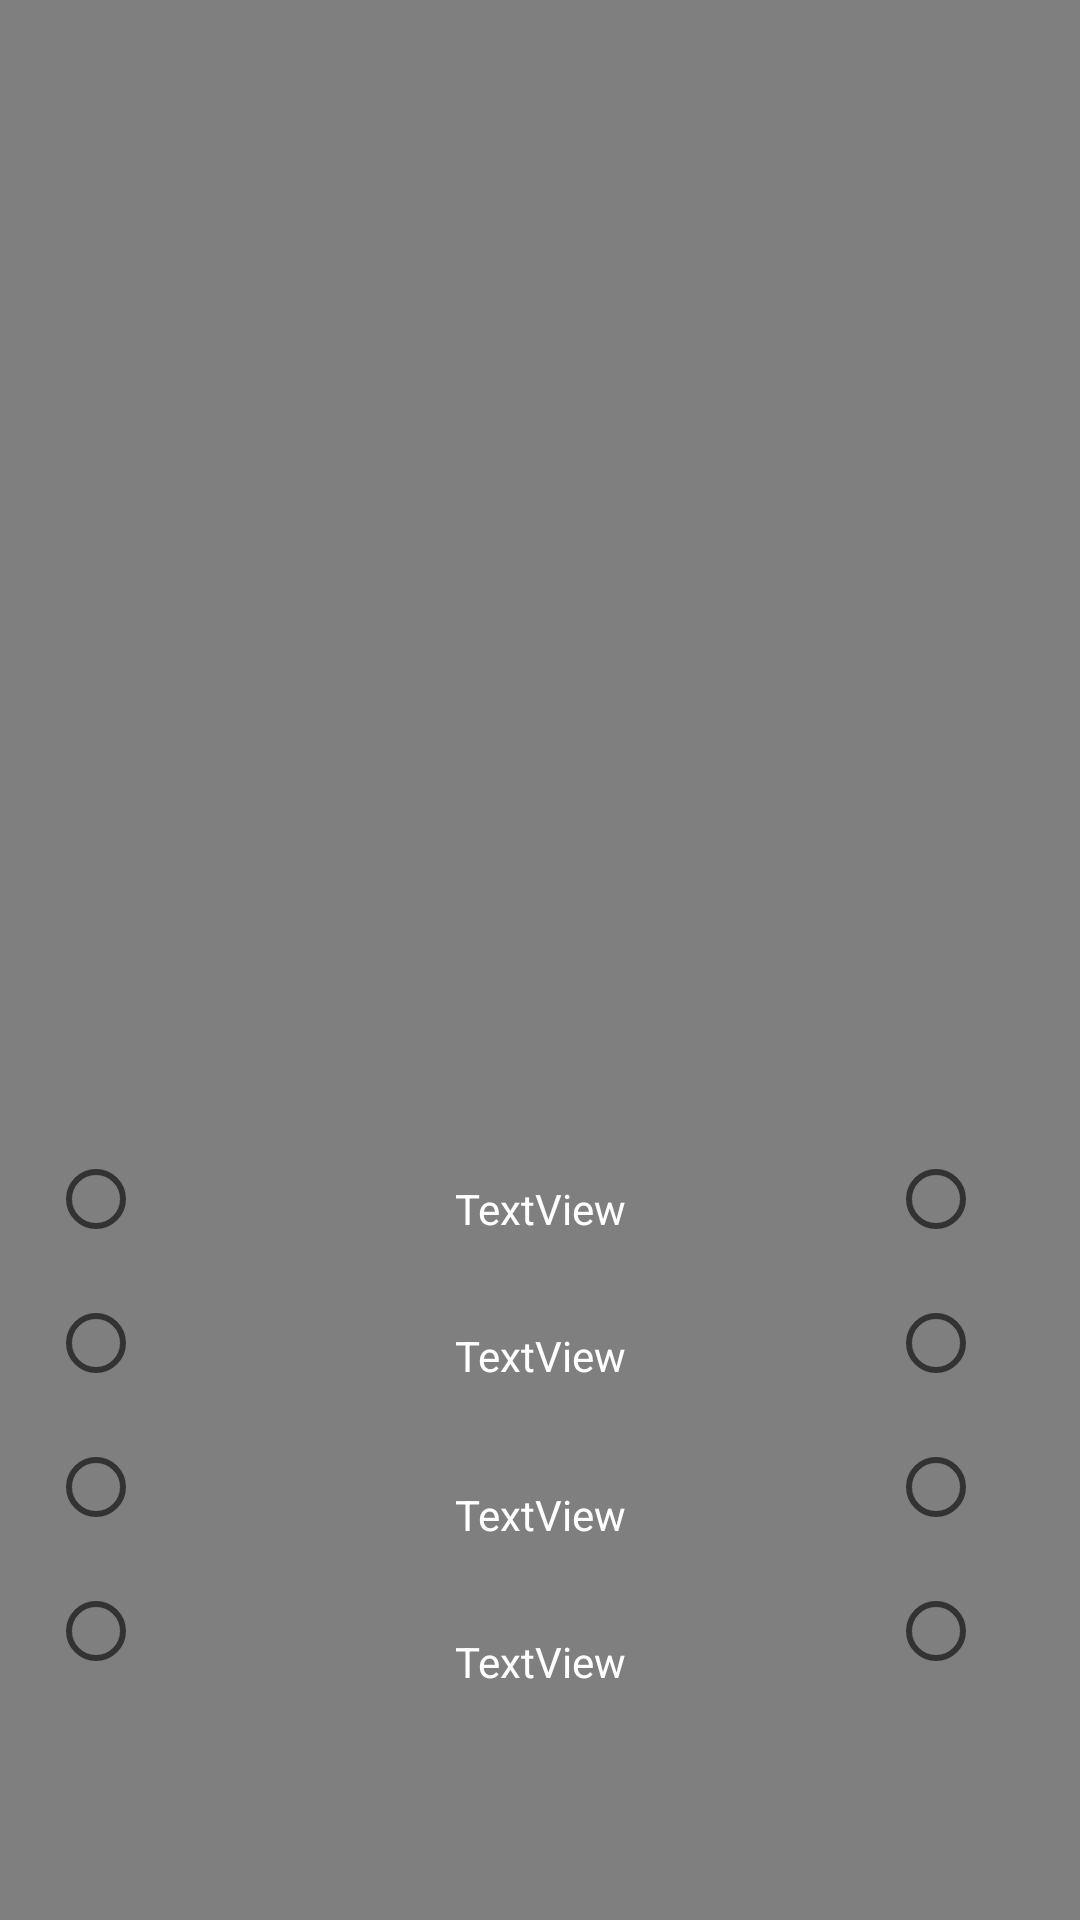

Reconstruct the res/layout file that produces this screen, plus the resources it refers to.
<!-- AndroidManifest.xml: application theme Theme.FILMREEL -->
<!-- res/layout/fragment_quiz.xml -->
<?xml version="1.0" encoding="utf-8"?>
<androidx.constraintlayout.widget.ConstraintLayout xmlns:android="http://schemas.android.com/apk/res/android"
    xmlns:app="http://schemas.android.com/apk/res-auto"
    xmlns:tools="http://schemas.android.com/tools"
    android:layout_width="match_parent"
    android:layout_height="match_parent"
    tools:context=".ui.quiz.QuizFragment">

    <VideoView
        android:id="@+id/videoView"
        android:layout_width="fill_parent"
        android:layout_height="wrap_content"
        app:layout_constraintEnd_toEndOf="parent"
        app:layout_constraintHorizontal_bias="0.0"
        app:layout_constraintStart_toStartOf="parent"
        app:layout_constraintTop_toTopOf="parent" />

    <TextView
        android:id="@+id/text_dashboard"
        android:layout_width="match_parent"
        android:layout_height="wrap_content"
        android:layout_marginStart="8dp"
        android:layout_marginEnd="8dp"
        android:layout_marginBottom="180dp"
        android:autoSizeTextType="uniform"
        android:textAlignment="center"
        android:textColor="#FFFFFF"
        android:textSize="20sp"
        app:layout_constraintBottom_toBottomOf="parent"
        app:layout_constraintEnd_toEndOf="parent"
        app:layout_constraintHorizontal_bias="0.0"
        app:layout_constraintStart_toStartOf="parent"
        app:layout_constraintTop_toTopOf="parent"
        app:layout_constraintVertical_bias="0.754" />

    <RadioGroup
        android:id="@+id/radioGroupPlayer1"
        android:layout_width="wrap_content"
        android:layout_height="wrap_content"
        android:layout_marginStart="16dp"
        android:layout_marginBottom="50dp"
        app:layout_constraintBottom_toBottomOf="parent"
        app:layout_constraintStart_toStartOf="parent"
        app:layout_constraintTop_toBottomOf="@+id/text_dashboard">

        <RadioButton
            android:id="@+id/player1Radio1"
            android:layout_width="wrap_content"
            android:layout_height="wrap_content" />

        <RadioButton
            android:id="@+id/player1Radio2"
            android:layout_width="wrap_content"
            android:layout_height="wrap_content" />

        <RadioButton
            android:id="@+id/player1Radio3"
            android:layout_width="wrap_content"
            android:layout_height="wrap_content" />

        <RadioButton
            android:id="@+id/player1Radio4"
            android:layout_width="wrap_content"
            android:layout_height="wrap_content" />
    </RadioGroup>

    <RadioGroup
        android:id="@+id/radioGroupPlayer2"
        android:layout_width="wrap_content"
        android:layout_height="wrap_content"
        android:layout_marginEnd="16dp"
        android:layout_marginBottom="50dp"
        app:layout_constraintBottom_toBottomOf="parent"
        app:layout_constraintEnd_toEndOf="parent"
        app:layout_constraintTop_toBottomOf="@+id/text_dashboard">

        <RadioButton
            android:id="@+id/player2Radio1"
            android:layout_width="wrap_content"
            android:layout_height="wrap_content" />

        <RadioButton
            android:id="@+id/player2Radio2"
            android:layout_width="wrap_content"
            android:layout_height="wrap_content" />

        <RadioButton
            android:id="@+id/player2Radio3"
            android:layout_width="wrap_content"
            android:layout_height="wrap_content" />

        <RadioButton
            android:id="@+id/player2Radio4"
            android:layout_width="wrap_content"
            android:layout_height="wrap_content" />
    </RadioGroup>

    <TextView
        android:id="@+id/answer1"
        android:layout_width="wrap_content"
        android:layout_height="45dp"
        android:layout_marginTop="40dp"
        android:text="TextView"
        android:textColor="#FFFFFF"
        app:layout_constraintEnd_toEndOf="parent"
        app:layout_constraintStart_toStartOf="parent"
        app:layout_constraintTop_toBottomOf="@+id/text_dashboard" />

    <TextView
        android:id="@+id/answer4"
        android:layout_width="wrap_content"
        android:layout_height="45dp"
        android:layout_marginTop="4dp"
        android:text="TextView"
        android:textColor="#FFFFFF"
        app:layout_constraintEnd_toEndOf="parent"
        app:layout_constraintStart_toStartOf="parent"
        app:layout_constraintTop_toBottomOf="@+id/answer3" />

    <TextView
        android:id="@+id/answer3"
        android:layout_width="wrap_content"
        android:layout_height="45dp"
        android:layout_marginTop="8dp"
        android:text="TextView"
        android:textColor="#FFFFFF"
        app:layout_constraintEnd_toEndOf="parent"
        app:layout_constraintStart_toStartOf="parent"
        app:layout_constraintTop_toBottomOf="@+id/answer2" />

    <TextView
        android:id="@+id/answer2"
        android:layout_width="wrap_content"
        android:layout_height="45dp"
        android:layout_marginTop="4dp"
        android:text="TextView"
        android:textColor="#FFFFFF"
        app:layout_constraintEnd_toEndOf="parent"
        app:layout_constraintStart_toStartOf="parent"
        app:layout_constraintTop_toBottomOf="@+id/answer1" />


</androidx.constraintlayout.widget.ConstraintLayout>
<!-- resources referenced by this layout -->
<resources>
  <style name="Theme.FILMREEL" parent="Theme.MaterialComponents.DayNight.DarkActionBar">
          
          <item name="colorPrimary">@color/purple_500</item>
          <item name="colorPrimaryVariant">@color/purple_700</item>
          <item name="colorOnPrimary">@color/white</item>
          
          <item name="colorSecondary">@color/teal_200</item>
          <item name="colorSecondaryVariant">@color/teal_700</item>
          <item name="colorOnSecondary">@color/black</item>
          
          <item name="android:statusBarColor" tools:targetApi="l">?attr/colorPrimaryVariant</item>
          
      </style>
  <color name="white">#FFFFFFFF</color>
  <color name="black">#FF000000</color>
  <!-- not gathered from this repository: default colours our renderer supplied (Android Studio template values) -->
  <color name="purple_500">#FF6200EE</color>
  <color name="purple_700">#FF3700B3</color>
  <color name="teal_200">#FF03DAC5</color>
  <color name="teal_700">#FF018786</color>
</resources>
